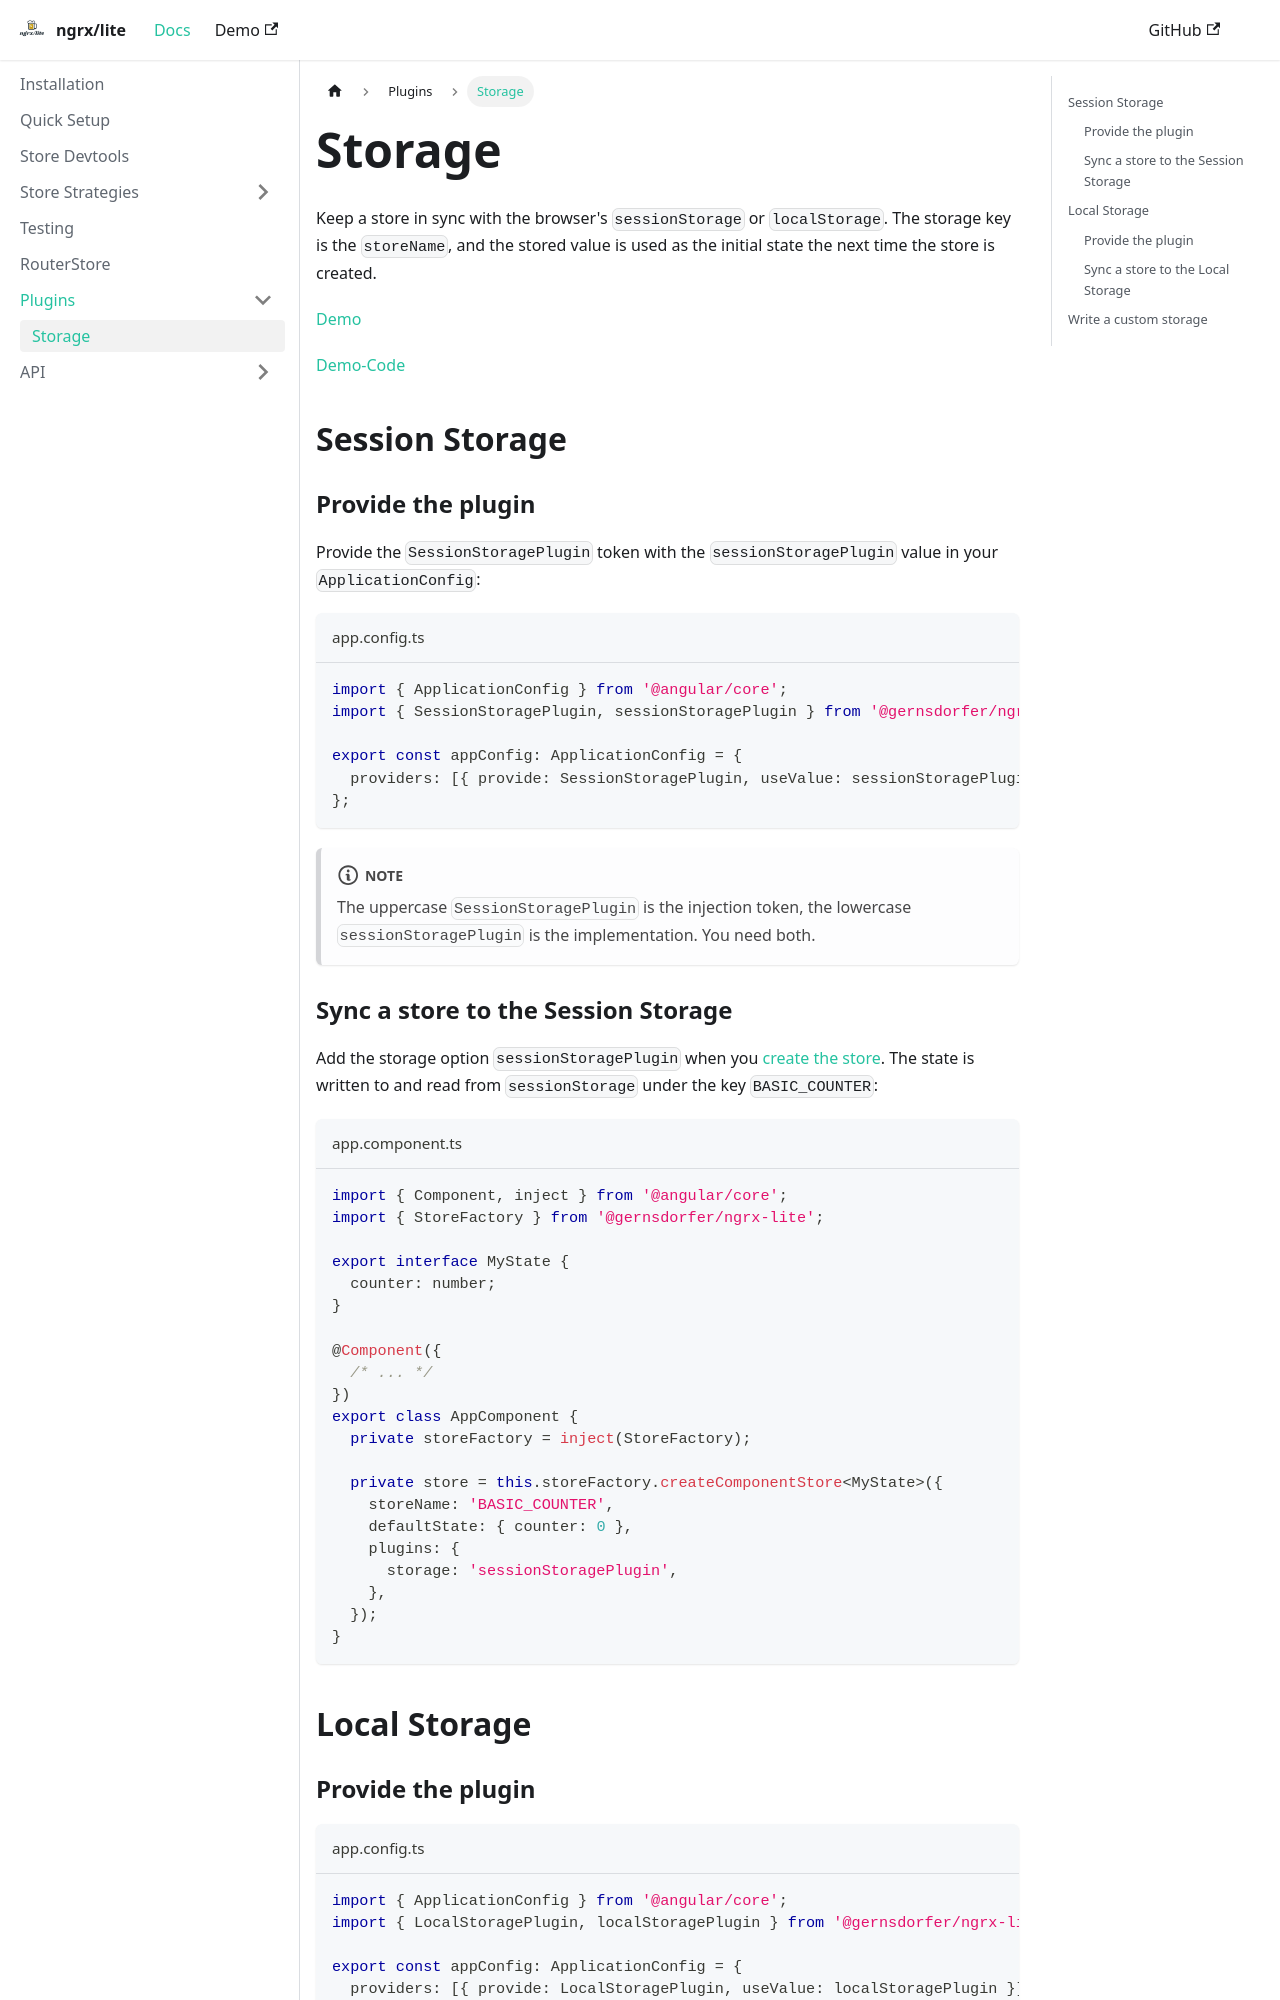

repository: gernsdorfer/ngrx-lite · page: docs/plugins/storage/index.html · generator: docusaurus

---
sidebar_position: 1
---

# Storage

Keep a store in sync with the browser's `sessionStorage` or `localStorage`. The storage key is the `storeName`, and
the stored value is used as the initial state the next time the store is created.

[Demo](https://gernsdorfer.github.io/ngrx-lite/sample-app/#/storage)

[Demo-Code](https://github.com/gernsdorfer/ngrx-lite/tree/master/apps/sample-app/src/app/component-store/storage)

## Session Storage

### Provide the plugin

Provide the `SessionStoragePlugin` token with the `sessionStoragePlugin` value in your `ApplicationConfig`:

```ts title="app.config.ts"
import { ApplicationConfig } from '@angular/core';
import { SessionStoragePlugin, sessionStoragePlugin } from '@gernsdorfer/ngrx-lite';

export const appConfig: ApplicationConfig = {
  providers: [{ provide: SessionStoragePlugin, useValue: sessionStoragePlugin }],
};
```

:::note
The uppercase `SessionStoragePlugin` is the injection token, the lowercase `sessionStoragePlugin` is the
implementation. You need both.
:::

### Sync a store to the Session Storage

Add the storage option `sessionStoragePlugin` when you
[create the store](/docs/api/store-factory#createcomponentstore). The state is written to and read from
`sessionStorage` under the key `BASIC_COUNTER`:

```ts title="app.component.ts"
import { Component, inject } from '@angular/core';
import { StoreFactory } from '@gernsdorfer/ngrx-lite';

export interface MyState {
  counter: number;
}

@Component({
  /* ... */
})
export class AppComponent {
  private storeFactory = inject(StoreFactory);

  private store = this.storeFactory.createComponentStore<MyState>({
    storeName: 'BASIC_COUNTER',
    defaultState: { counter: 0 },
    plugins: {
      storage: 'sessionStoragePlugin',
    },
  });
}
```

## Local Storage
